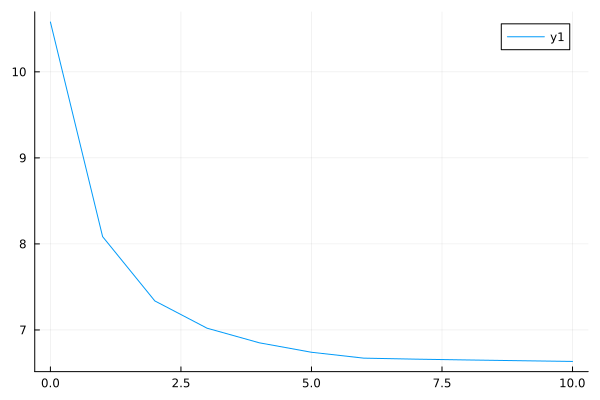

The file beside this chart, header and first rows:
0	10.579529265193132
1	8.084
2	7.337
3	7.02
4	6.851
5	6.741
6	6.672
7	6.66
8	6.651
9	6.642
10	6.634
